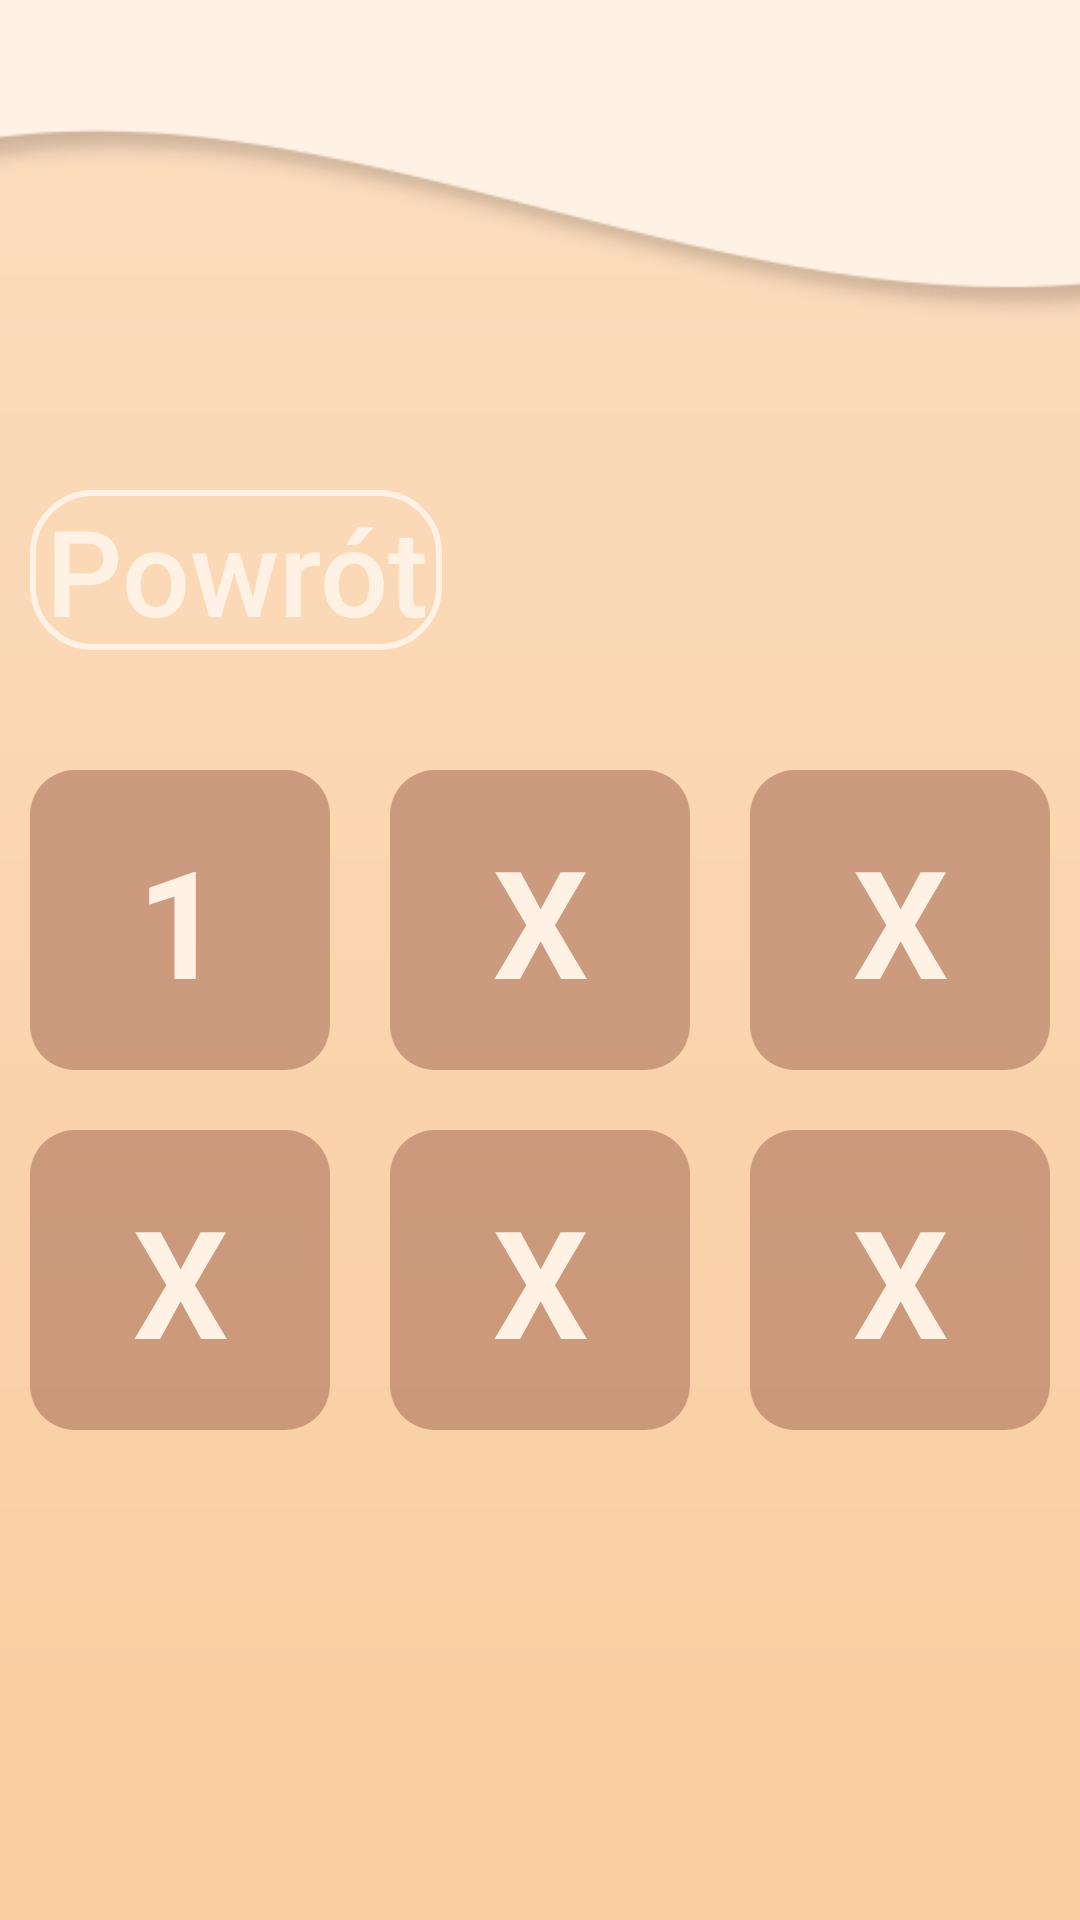

Layout XML and referenced resources for this Android screen:
<!-- AndroidManifest.xml: application theme Theme.Elementarz -->
<!-- res/layout/gamelevels.xml -->
<?xml version="1.0" encoding="utf-8"?>
<RelativeLayout xmlns:android="http://schemas.android.com/apk/res/android"
    xmlns:app="http://schemas.android.com/apk/res-auto"
    android:layout_width="match_parent" android:layout_height="match_parent"
    android:orientation="vertical">

    <ImageView
        android:id="@+id/main_background"
        android:layout_width="match_parent"
        android:layout_height="match_parent"
        android:scaleType="centerCrop"
        app:srcCompat="@drawable/main_background" />

    <LinearLayout
        android:id="@+id/container1"
        android:layout_width="match_parent"
        android:layout_height="match_parent"
        android:gravity="center"
        android:orientation="vertical">

        <LinearLayout
            android:id="@+id/container2"
            android:layout_width="wrap_content"
            android:layout_height="wrap_content"
            android:orientation="vertical"
            android:padding="10dp">

            <LinearLayout
                android:id="@+id/container3"
                android:layout_width="match_parent"
                android:layout_height="match_parent"
                android:orientation="horizontal"
                android:layout_marginBottom="30dp">

                <Button
                    android:id="@+id/button_back"
                    app:backgroundTint="@null"
                    android:layout_width="wrap_content"
                    android:layout_height="wrap_content"
                    android:text="@string/back"
                    android:textSize="40sp"
                    android:textColor="@color/beige"
                    android:textAllCaps="false"
                    android:background="@drawable/button_beige"
                    android:paddingLeft="5dp"
                    android:paddingRight="5dp"/>
            </LinearLayout>

            <ScrollView
                android:layout_width="match_parent"
                android:layout_height="match_parent"
                android:layout_marginTop="10dp">

                <LinearLayout
                    android:id="@+id/container4"
                    android:layout_width="match_parent"
                    android:layout_height="wrap_content"
                    android:orientation="vertical" >

                    <LinearLayout
                        android:id="@+id/line1"
                        android:layout_width="match_parent"
                        android:layout_height="match_parent"
                        android:orientation="horizontal">

                        <TextView
                            android:id="@+id/textView1"
                            android:layout_width="100dp"
                            android:layout_height="100dp"
                            android:layout_marginEnd="20dp"
                            android:background="@drawable/button_gamelevels"
                            android:gravity="center"
                            android:text="1"
                            android:textColor="@color/beige"
                            android:textSize="50sp"
                            android:textStyle="bold" />

                        <TextView
                            android:id="@+id/textView2"
                            android:layout_width="100dp"
                            android:layout_height="100dp"
                            android:layout_marginEnd="20dp"
                            android:background="@drawable/button_gamelevels"
                            android:gravity="center"
                            android:text="X"
                            android:textColor="@color/beige"
                            android:textSize="50sp"
                            android:textStyle="bold" />

                        <TextView
                            android:id="@+id/textView3"
                            android:layout_width="100dp"
                            android:layout_height="100dp"
                            android:background="@drawable/button_gamelevels"
                            android:gravity="center"
                            android:text="X"
                            android:textColor="@color/beige"
                            android:textSize="50sp"
                            android:textStyle="bold" />
                    </LinearLayout>

                    <LinearLayout
                        android:id="@+id/line2"
                        android:layout_width="match_parent"
                        android:layout_height="match_parent"
                        android:orientation="horizontal"
                        android:layout_marginTop="20dp">

                        <TextView
                            android:id="@+id/textView4"
                            android:layout_width="100dp"
                            android:layout_height="100dp"
                            android:layout_marginEnd="20dp"
                            android:background="@drawable/button_gamelevels"
                            android:gravity="center"
                            android:text="X"
                            android:textColor="@color/beige"
                            android:textSize="50sp"
                            android:textStyle="bold" />

                        <TextView
                            android:id="@+id/textView5"
                            android:layout_width="100dp"
                            android:layout_height="100dp"
                            android:layout_marginEnd="20dp"
                            android:background="@drawable/button_gamelevels"
                            android:gravity="center"
                            android:text="X"
                            android:textColor="@color/beige"
                            android:textSize="50sp"
                            android:textStyle="bold" />

                        <TextView
                            android:id="@+id/textView6"
                            android:layout_width="100dp"
                            android:layout_height="100dp"
                            android:background="@drawable/button_gamelevels"
                            android:gravity="center"
                            android:text="X"
                            android:textColor="@color/beige"
                            android:textSize="50sp"
                            android:textStyle="bold" />
                    </LinearLayout>
                </LinearLayout>
            </ScrollView>
        </LinearLayout>
    </LinearLayout>
</RelativeLayout>
<!-- resources referenced by this layout -->
<resources>
  <color name="beige">#FFF2E5</color>
  <!-- drawable button_beige (drawable) -->
  <?xml version="1.0" encoding="utf-8"?>
  <selector xmlns:android="http://schemas.android.com/apk/res/android">
      <item android:state_pressed="false" android:drawable="@drawable/style_btn_beige"/>
      <item android:state_pressed="true" android:drawable="@drawable/style_btn_beige_press"/>
  </selector>
  <!-- drawable button_gamelevels (drawable) -->
  <?xml version="1.0" encoding="utf-8"?>
  <selector xmlns:android="http://schemas.android.com/apk/res/android">
      <item android:state_pressed="false" android:drawable="@drawable/style_btn_lvl"/>
      <item android:state_pressed="true" android:drawable="@drawable/style_btn_lvl_press"/>
  
  </selector>
  <!-- drawable main_background: jpg bitmap (drawable-v24, 22760 bytes) -->
  <string name="back">Powrót</string>
  <style name="Theme.Elementarz" parent="Theme.MaterialComponents.DayNight.NoActionBar">
          
          <item name="colorPrimary">@color/purple_500</item>
          <item name="colorPrimaryVariant">@color/purple_700</item>
          <item name="colorOnPrimary">@color/white</item>
          
          <item name="colorSecondary">@color/teal_200</item>
          <item name="colorSecondaryVariant">@color/teal_700</item>
          <item name="colorOnSecondary">@color/black</item>
          
          <item name="android:statusBarColor" tools:targetApi="l">?attr/colorPrimaryVariant</item>
          
      </style>
  <!-- drawable style_btn_beige (drawable) -->
  <?xml version="1.0" encoding="utf-8"?>
  <shape xmlns:android="http://schemas.android.com/apk/res/android">
      <stroke android:width="2dp" android:color="@color/beige"/>
      <corners android:radius="20dp"/>
  </shape>
  <!-- drawable style_btn_beige_press (drawable) -->
  <?xml version="1.0" encoding="utf-8"?>
  <shape xmlns:android="http://schemas.android.com/apk/res/android">
      <stroke android:width="2dp" android:color="@color/beige"/>
      <corners android:radius="20dp"/>
      <solid android:color="@color/white75"/>
  </shape>
  <!-- drawable style_btn_lvl (drawable) -->
  <?xml version="1.0" encoding="utf-8"?>
  <shape xmlns:android="http://schemas.android.com/apk/res/android">
      <corners android:radius="15dp"/>
      <solid android:color="@color/brown95"/>
  
  </shape>
  <!-- drawable style_btn_lvl_press (drawable) -->
  <?xml version="1.0" encoding="utf-8"?>
  <shape xmlns:android="http://schemas.android.com/apk/res/android">
      <corners android:radius="15dp"/>
      <solid android:color="@color/brown60"/>
  
  </shape>
  <color name="purple_500">#FF6200EE</color>
  <color name="purple_700">#FF3700B3</color>
  <color name="white">#FFFFFFFF</color>
  <color name="teal_200">#FF03DAC5</color>
  <color name="teal_700">#FF018786</color>
  <color name="black">#FF000000</color>
  <color name="white75">#75FFFFFF</color>
  <color name="brown95">#95AB725C</color>
  <color name="brown60">#60AB725C</color>
</resources>
